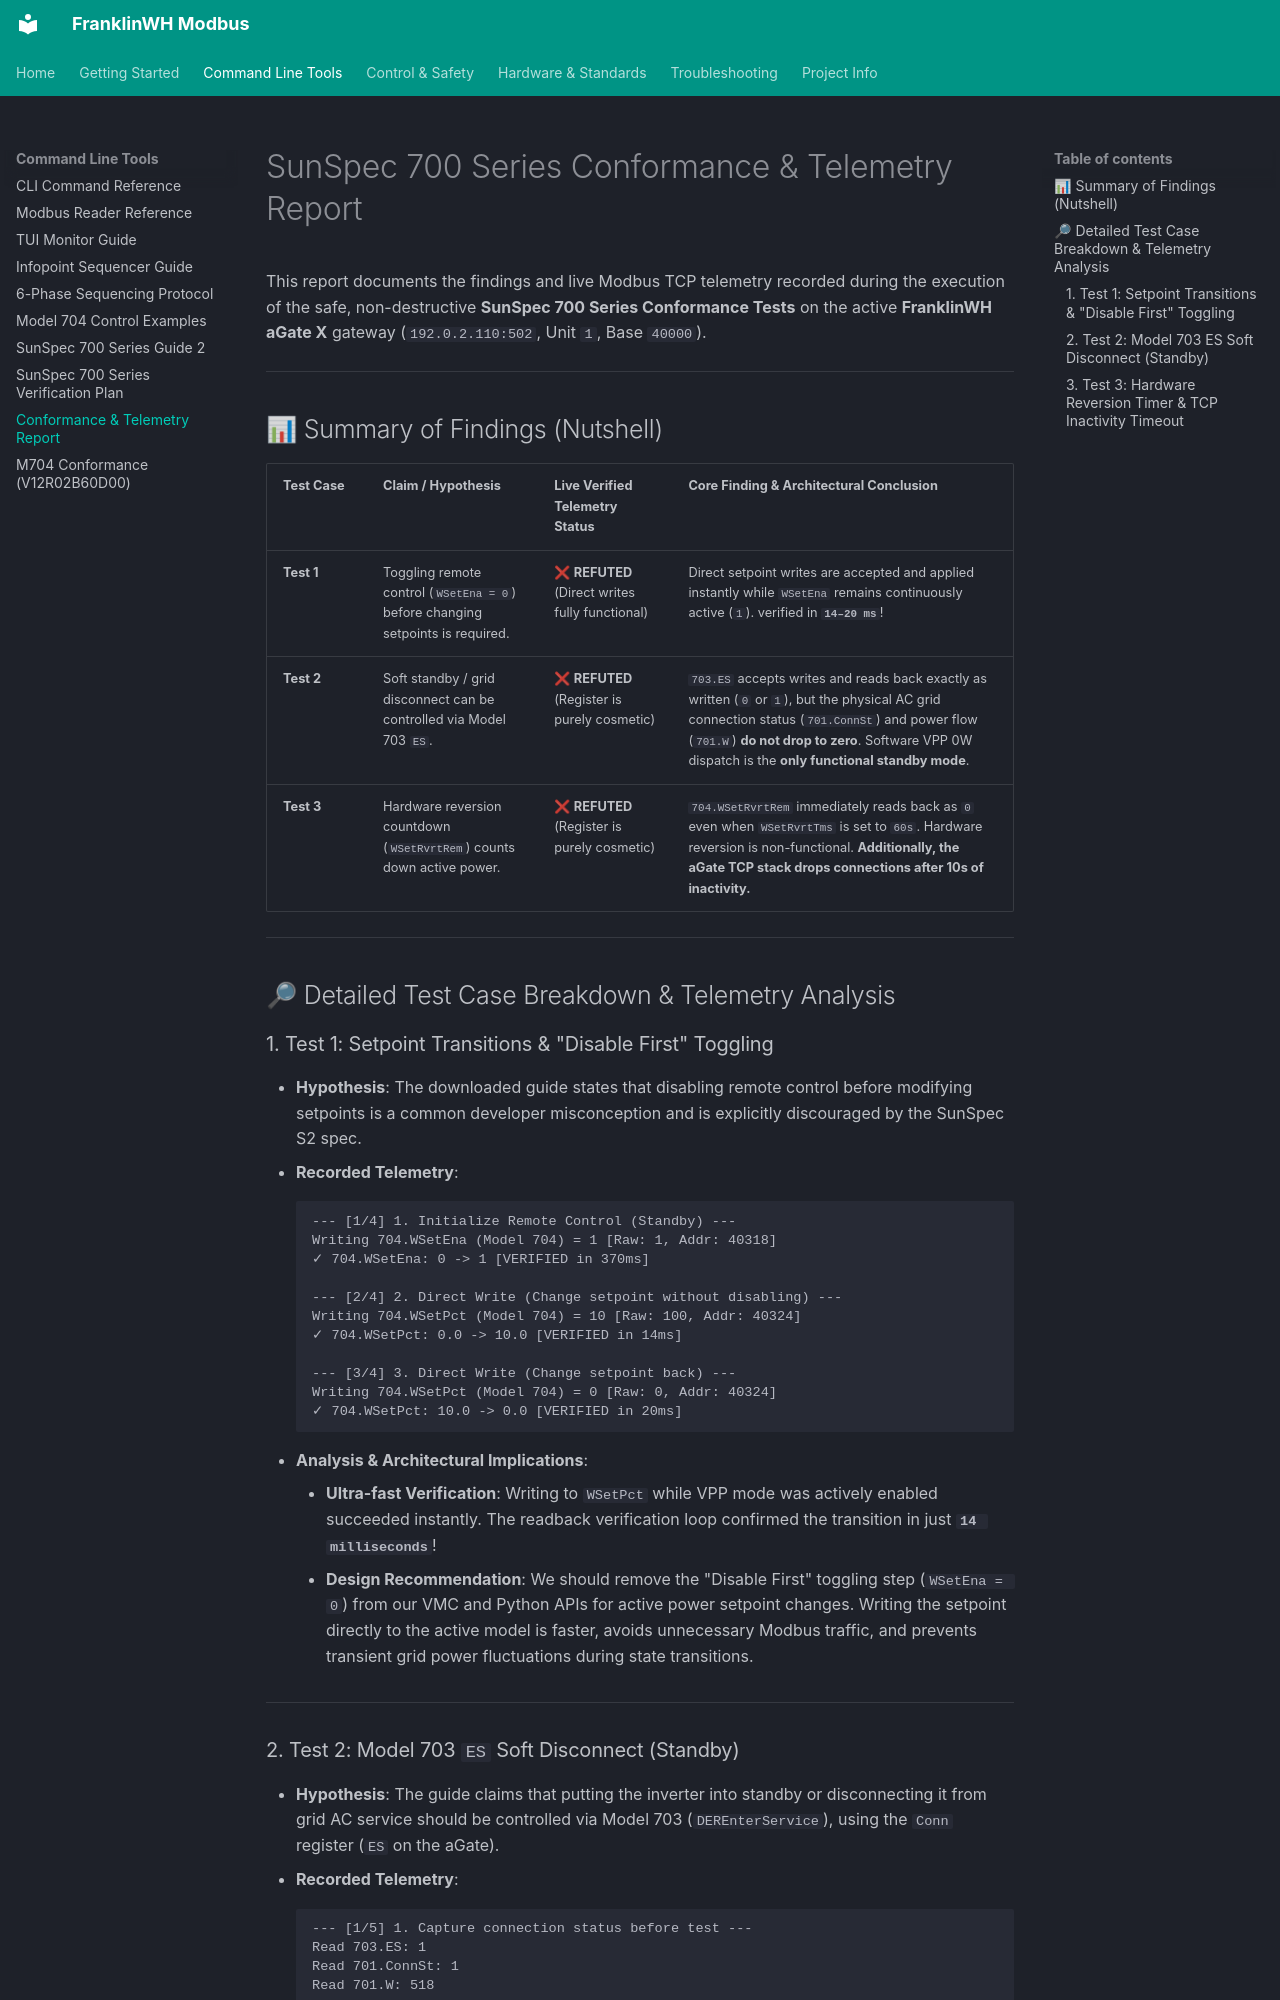

repository: david2069/franklinwh-modbus · page: SUNSPEC_700_SERIES_TEST_REPORT/index.html · generator: mkdocs

# SunSpec 700 Series Conformance & Telemetry Report

This report documents the findings and live Modbus TCP telemetry recorded during the execution of the safe, non-destructive **SunSpec 700 Series Conformance Tests** on the active **FranklinWH aGate X** gateway (`192.0.2.110:502`, Unit `1`, Base `40000`).

---

## 📊 Summary of Findings (Nutshell)

| Test Case | Claim / Hypothesis | Live Verified Telemetry Status | Core Finding & Architectural Conclusion |
|:---|:---|:---|:---|
| **Test 1** | Toggling remote control (`WSetEna = 0`) before changing setpoints is required. | ❌ **REFUTED** (Direct writes fully functional) | Direct setpoint writes are accepted and applied instantly while `WSetEna` remains continuously active (`1`). verified in **`14–20 ms`**! |
| **Test 2** | Soft standby / grid disconnect can be controlled via Model 703 `ES`. | ❌ **REFUTED** (Register is purely cosmetic) | `703.ES` accepts writes and reads back exactly as written (`0` or `1`), but the physical AC grid connection status (`701.ConnSt`) and power flow (`701.W`) **do not drop to zero**. Software VPP 0W dispatch is the **only functional standby mode**. |
| **Test 3** | Hardware reversion countdown (`WSetRvrtRem`) counts down active power. | ❌ **REFUTED** (Register is purely cosmetic) | `704.WSetRvrtRem` immediately reads back as `0` even when `WSetRvrtTms` is set to `60s`. Hardware reversion is non-functional. **Additionally, the aGate TCP stack drops connections after 10s of inactivity.** |

---

## 🔎 Detailed Test Case Breakdown & Telemetry Analysis

### 1. Test 1: Setpoint Transitions & "Disable First" Toggling
*   **Hypothesis**: The downloaded guide states that disabling remote control before modifying setpoints is a common developer misconception and is explicitly discouraged by the SunSpec S2 spec.
*   **Recorded Telemetry**:
    ```text
    --- [1/4] 1. Initialize Remote Control (Standby) ---
    Writing 704.WSetEna (Model 704) = 1 [Raw: 1, Addr: 40318]
    ✓ 704.WSetEna: 0 -> 1 [VERIFIED in 370ms]
    
    --- [2/4] 2. Direct Write (Change setpoint without disabling) ---
    Writing 704.WSetPct (Model 704) = 10 [Raw: 100, Addr: 40324]
    ✓ 704.WSetPct: 0.0 -> 10.0 [VERIFIED in 14ms]
    
    --- [3/4] 3. Direct Write (Change setpoint back) ---
    Writing 704.WSetPct (Model 704) = 0 [Raw: 0, Addr: 40324]
    ✓ 704.WSetPct: 10.0 -> 0.0 [VERIFIED in 20ms]
    ```
*   **Analysis & Architectural Implications**:
    - **Ultra-fast Verification**: Writing to `WSetPct` while VPP mode was actively enabled succeeded instantly. The readback verification loop confirmed the transition in just **`14 milliseconds`**!
    - **Design Recommendation**: We should remove the "Disable First" toggling step (`WSetEna = 0`) from our VMC and Python APIs for active power setpoint changes. Writing the setpoint directly to the active model is faster, avoids unnecessary Modbus traffic, and prevents transient grid power fluctuations during state transitions.

---
